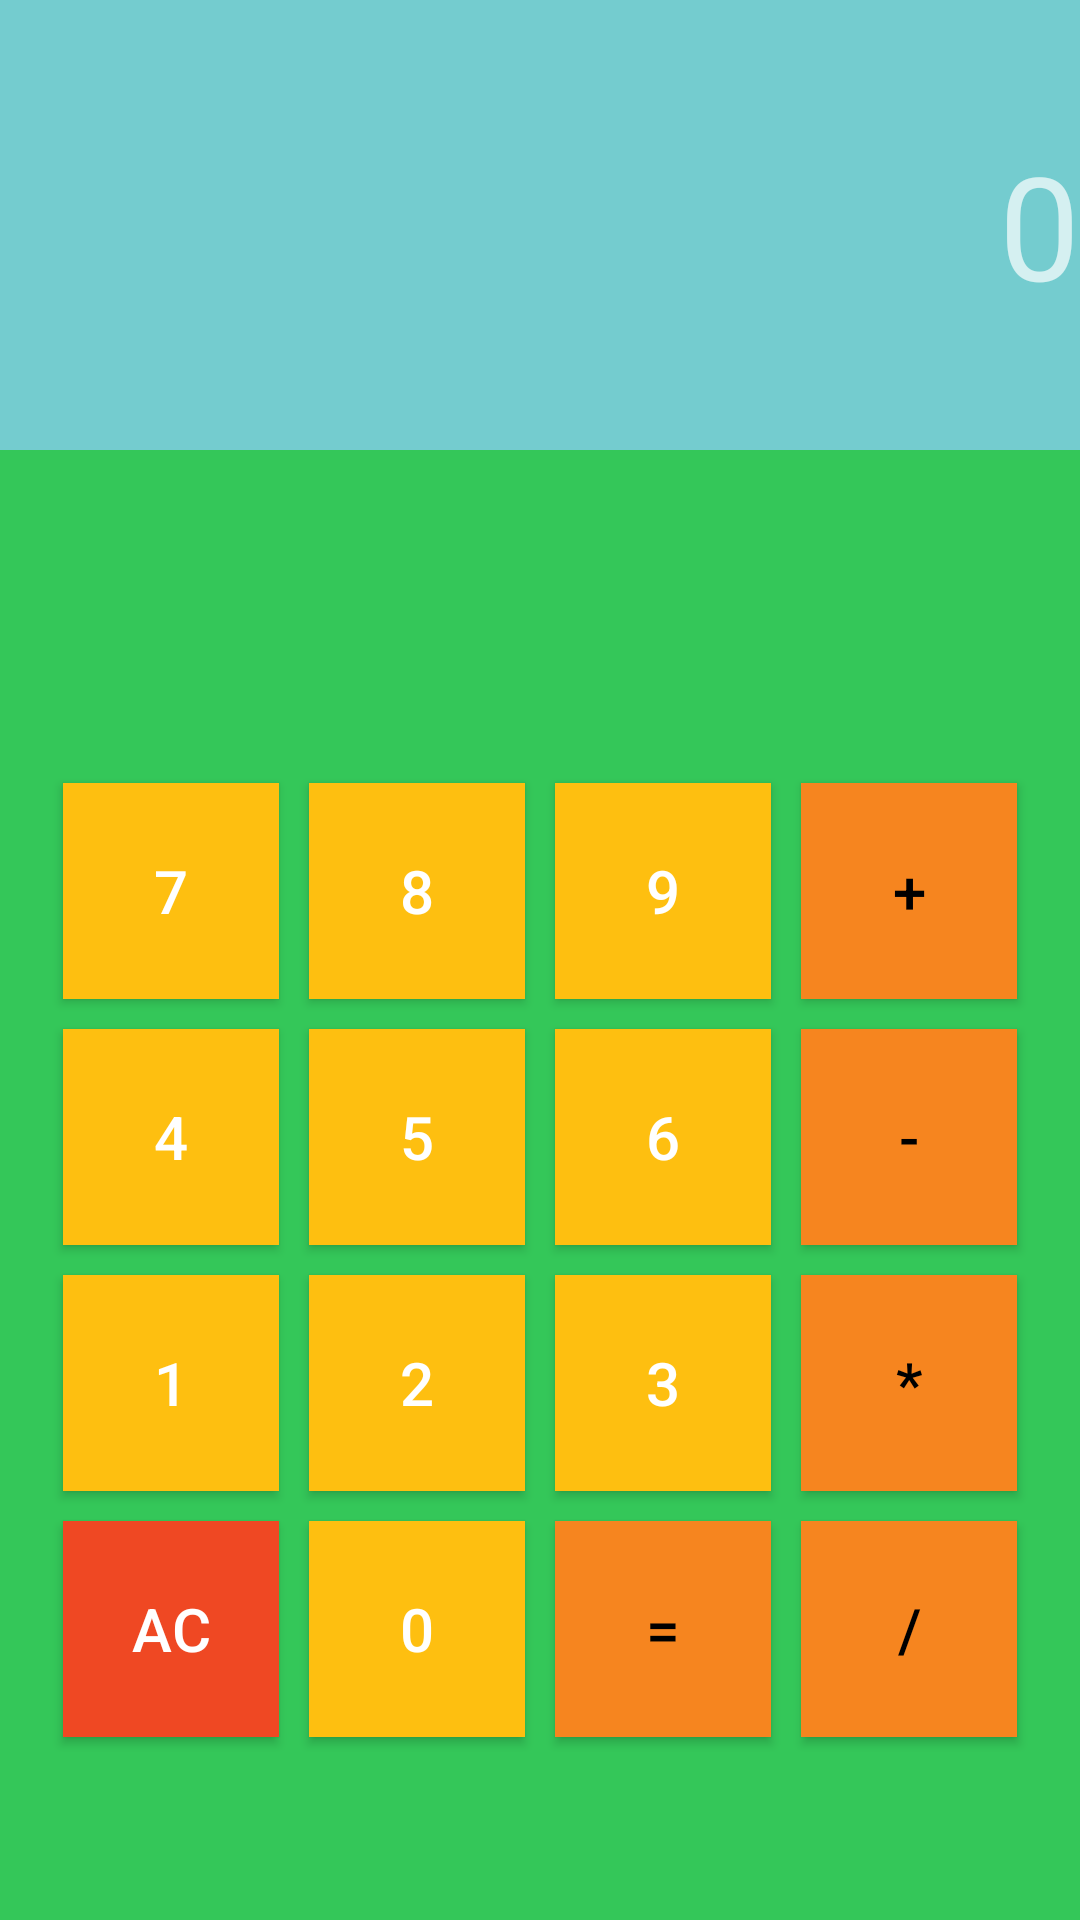

Here is an Android app screen rendered from its layout file. Give the layout XML and the strings, colors and styles it references.
<!-- AndroidManifest.xml: application theme Theme.Design.NoActionBar -->
<!-- res/layout/activity_main.xml -->
<?xml version="1.0" encoding="utf-8"?>
<androidx.constraintlayout.widget.ConstraintLayout xmlns:android="http://schemas.android.com/apk/res/android"
    xmlns:app="http://schemas.android.com/apk/res-auto"
    xmlns:tools="http://schemas.android.com/tools"
    android:layout_width="match_parent"
    android:layout_height="match_parent"
    tools:context=".MainActivity"
    android:background="@color/foreground"
    >

    <TextView
        android:id="@+id/tv_result_label"
        android:layout_width="match_parent"
        android:layout_height="150dp"
        android:text="0"
        android:textSize="48sp"
        android:gravity="center_vertical|right"
        android:background="@color/background"
        app:layout_constraintEnd_toEndOf="parent"
        app:layout_constraintStart_toStartOf="parent"
        app:layout_constraintTop_toTopOf="parent" />

    <GridLayout
        android:id="@+id/gridLayout"
        android:layout_width="wrap_content"
        android:layout_height="wrap_content"
        android:columnCount="4"
        app:layout_constraintBottom_toBottomOf="parent"
        app:layout_constraintEnd_toEndOf="parent"
        app:layout_constraintStart_toStartOf="parent"
        app:layout_constraintTop_toBottomOf="@+id/tv_result_label"
        android:layout_marginTop="50dp">

        
        <Button
            android:layout_width="@dimen/button"
            android:layout_height="@dimen/button"
            android:layout_margin="@dimen/button_margin"
            android:background="@color/button_digit"
            android:onClick="inputNumber"
            android:text="@string/button_7"
            android:textColor="@color/button_digit_text"
            android:textSize="@dimen/button_text_size" />

        <Button
            android:layout_width="@dimen/button"
            android:layout_height="@dimen/button"
            android:layout_margin="@dimen/button_margin"
            android:background="@color/button_digit"
            android:onClick="inputNumber"
            android:text="@string/button_8"
            android:textColor="@color/button_digit_text"
            android:textSize="@dimen/button_text_size" />

        <Button
            android:layout_width="@dimen/button"
            android:layout_height="@dimen/button"
            android:layout_margin="@dimen/button_margin"
            android:background="@color/button_digit"
            android:onClick="inputNumber"
            android:text="@string/button_9"
            android:textColor="@color/button_digit_text"
            android:textSize="@dimen/button_text_size" />

        <Button
            android:layout_width="@dimen/button"
            android:layout_height="@dimen/button"
            android:layout_margin="@dimen/button_margin"
            android:background="@color/button_func"
            android:onClick="inputOperand"
            android:text="@string/button_func_1"
            android:textColor="@color/button_func_text"
            android:textSize="@dimen/button_text_size" />
        
        <Button
            android:layout_width="@dimen/button"
            android:layout_height="@dimen/button"
            android:layout_margin="@dimen/button_margin"
            android:background="@color/button_digit"
            android:onClick="inputNumber"
            android:text="@string/button_4"
            android:textColor="@color/button_digit_text"
            android:textSize="@dimen/button_text_size" />
        <Button
            android:layout_width="@dimen/button"
            android:layout_height="@dimen/button"
            android:layout_margin="@dimen/button_margin"
            android:background="@color/button_digit"
            android:text="@string/button_5"
            android:textColor="@color/button_digit_text"
            android:textSize="@dimen/button_text_size" />

        <Button
            android:layout_width="@dimen/button"
            android:layout_height="@dimen/button"
            android:layout_margin="@dimen/button_margin"
            android:background="@color/button_digit"
            android:onClick="inputNumber"
            android:text="@string/button_6"
            android:textColor="@color/button_digit_text"
            android:textSize="@dimen/button_text_size" />

        <Button
            android:layout_width="@dimen/button"
            android:layout_height="@dimen/button"
            android:layout_margin="@dimen/button_margin"
            android:background="@color/button_func"
            android:onClick="inputOperand"
            android:text="@string/button_func_2"
            android:textColor="@color/button_func_text"
            android:textSize="@dimen/button_text_size" />
        
        <Button
            android:layout_width="@dimen/button"
            android:layout_height="@dimen/button"
            android:layout_margin="@dimen/button_margin"
            android:background="@color/button_digit"
            android:onClick="inputNumber"
            android:text="@string/button_1"
            android:textColor="@color/button_digit_text"
            android:textSize="@dimen/button_text_size" />

        <Button
            android:layout_width="@dimen/button"
            android:layout_height="@dimen/button"
            android:layout_margin="@dimen/button_margin"
            android:background="@color/button_digit"
            android:onClick="inputNumber"
            android:text="@string/button_2"
            android:textColor="@color/button_digit_text"
            android:textSize="@dimen/button_text_size" />

        <Button
            android:layout_width="@dimen/button"
            android:layout_height="@dimen/button"
            android:layout_margin="@dimen/button_margin"
            android:background="@color/button_digit"
            android:onClick="inputNumber"
            android:text="@string/button_3"
            android:textColor="@color/button_digit_text"
            android:textSize="@dimen/button_text_size" />

        <Button
            android:layout_width="@dimen/button"
            android:layout_height="@dimen/button"
            android:layout_margin="@dimen/button_margin"
            android:background="@color/button_func"
            android:onClick="inputOperand"
            android:text="@string/button_func_3"
            android:textColor="@color/button_func_text"
            android:textSize="@dimen/button_text_size" />
        
        <Button
            android:layout_width="@dimen/button"
            android:layout_height="@dimen/button"
            android:layout_margin="@dimen/button_margin"
            android:background="@color/button_ac"
            android:onClick="clearAction"
            android:text="@string/button_func_6"
            android:textColor="@color/button_ac_text"
            android:textSize="@dimen/button_text_size" />

        <Button
            android:layout_width="@dimen/button"
            android:layout_height="@dimen/button"
            android:layout_margin="@dimen/button_margin"
            android:background="@color/button_digit"
            android:onClick="inputNumber"
            android:text="@string/button_0"
            android:textColor="@color/button_digit_text"
            android:textSize="@dimen/button_text_size" />

        <Button
            android:layout_width="@dimen/button"
            android:layout_height="@dimen/button"
            android:layout_margin="@dimen/button_margin"
            android:background="@color/button_func"
            android:onClick="resultAction"
            android:text="@string/button_func_5"
            android:textColor="@color/button_func_text"
            android:textSize="@dimen/button_text_size" />

        <Button
            android:layout_width="@dimen/button"
            android:layout_height="@dimen/button"
            android:layout_margin="@dimen/button_margin"
            android:background="@color/button_func"
            android:onClick="inputOperand"
            android:text="@string/button_func_4"
            android:textColor="@color/button_func_text"
            android:textSize="@dimen/button_text_size" />

        





    </GridLayout>

</androidx.constraintlayout.widget.ConstraintLayout>
<!-- resources referenced by this layout -->
<resources>
  <color name="background">#74CCCF</color>
  <color name="button_ac">#EF4823</color>
  <color name="button_ac_text">#ffffff</color>
  <color name="button_digit">#FEBF10</color>
  <color name="button_digit_text">#ffffff</color>
  <color name="button_func">#F6851F</color>
  <color name="button_func_text">#000000</color>
  <color name="foreground">#34C759</color>
  <dimen name="button">72dp</dimen>
  <dimen name="button_margin">5dp</dimen>
  <dimen name="button_text_size">20sp</dimen>
  <string name="button_0">0</string>
  <string name="button_1">1</string>
  <string name="button_2">2</string>
  <string name="button_3">3</string>
  <string name="button_4">4</string>
  <string name="button_5">5</string>
  <string name="button_6">6</string>
  <string name="button_7">7</string>
  <string name="button_8">8</string>
  <string name="button_9">9</string>
  <string name="button_func_1">+</string>
  <string name="button_func_2">-</string>
  <string name="button_func_3">*</string>
  <string name="button_func_4">/</string>
  <string name="button_func_5">=</string>
  <string name="button_func_6">AC</string>
</resources>
